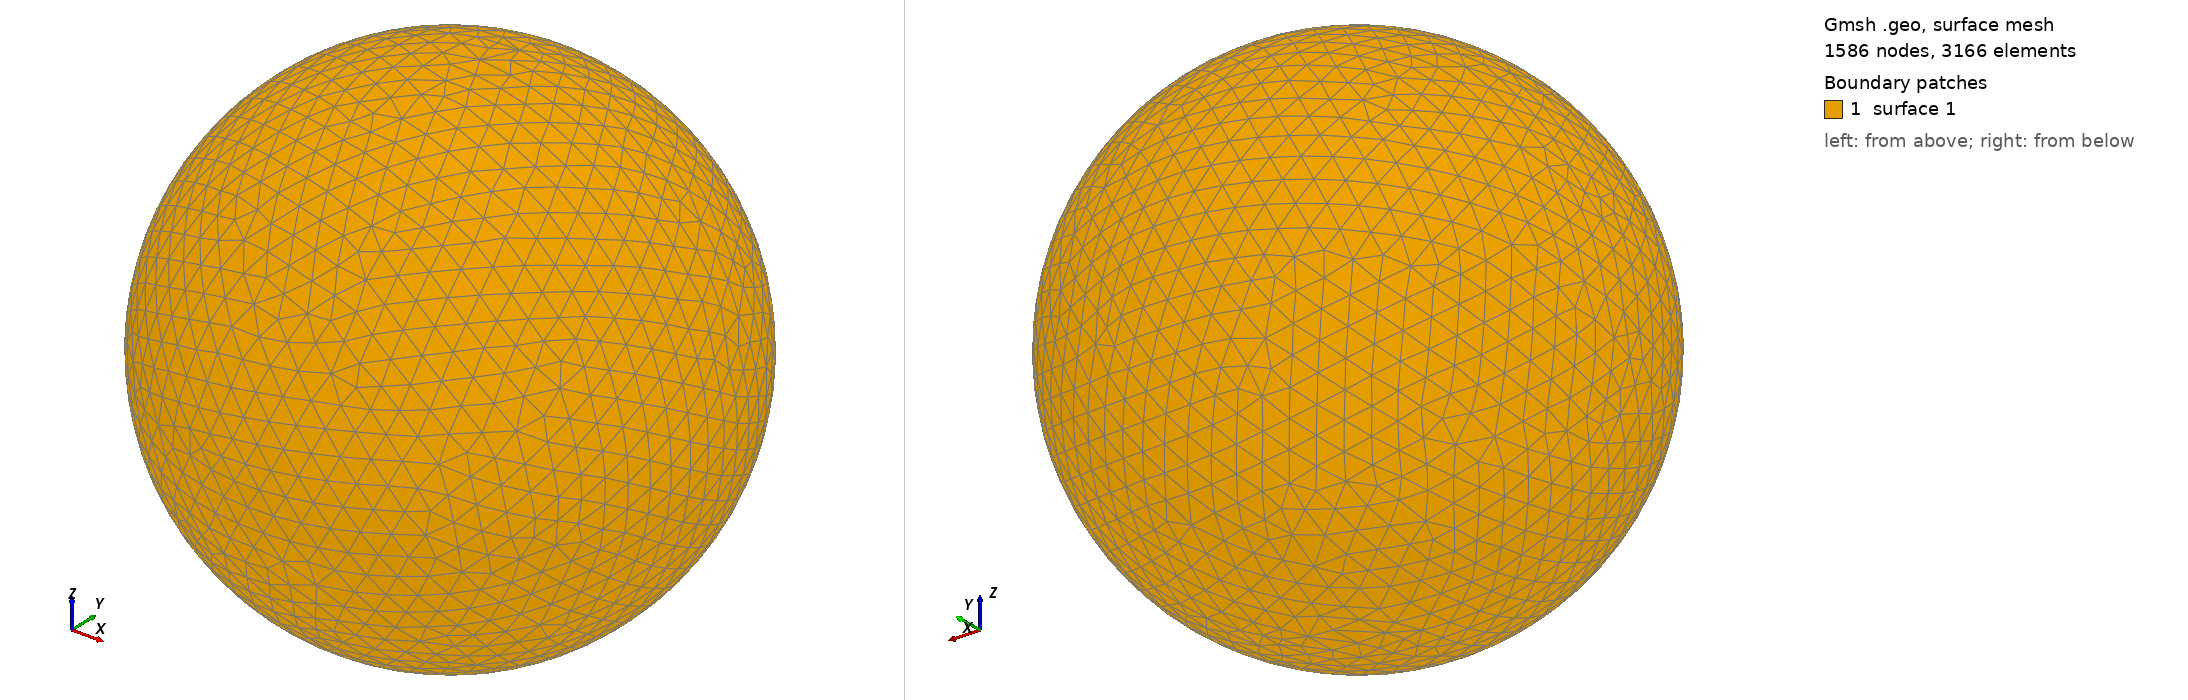

Gmsh geometry script, surface-meshed: 1586 nodes, 3166 surface elements. Boundary patches (legend numbers): 1 surface 1. Left view from above one corner, right view from below the opposite corner. The script declares no physical surfaces, so the legend lists its geometric surfaces. The drawing asked Gmsh for element sizes between 1% and 20% of the model's largest extent; the script's own settings can give other sizes.

=== shot0381.geo (drawn) ===
SetFactory("OpenCASCADE");
Point(1) = {0,0,0,0};
Sphere(1) = {0,0,0,0.00442000};
MeshSize{ PointsOf{ Surface{:}; } } = 0.000442000;
Mesh.ElementOrder=1;
Mesh.Format=39;
